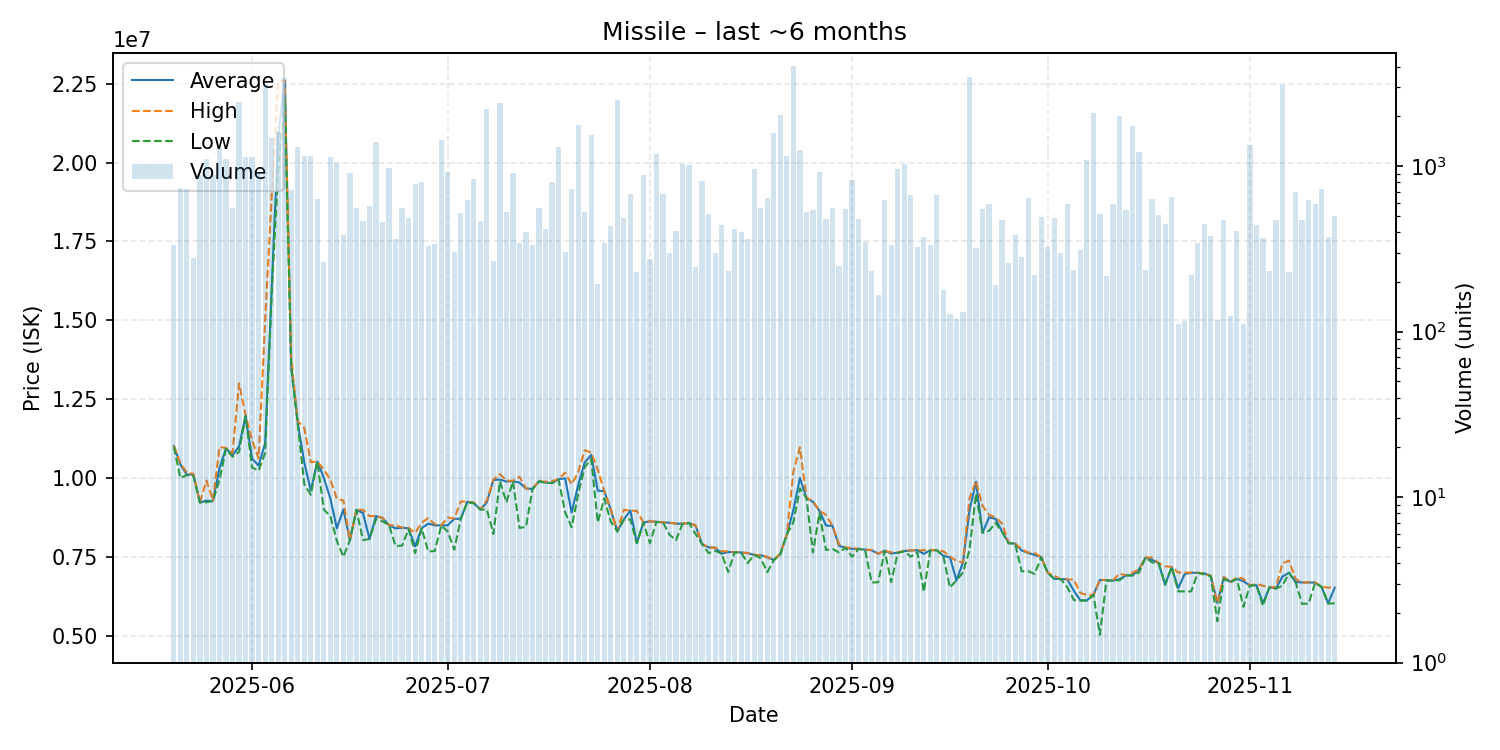

Values plotted in this chart, from the file beside it:
date, average, highest, lowest, order_count, volume
2025-05-20, 11010000, 11020000, 10980000, 63, 335
2025-05-21, 10430000, 10470000, 10000000, 103, 737
2025-05-22, 10100000, 10160000, 10090000, 69, 727
2025-05-23, 10110000, 10130000, 10060000, 49, 280
2025-05-24, 9220000, 9220000, 9220000, 58, 882
2025-05-25, 9279000, 9919000, 9229000, 112, 1110
2025-05-26, 9267000, 9278000, 9266000, 84, 887
2025-05-27, 10310000, 10980000, 9937000, 102, 1285
2025-05-28, 10940000, 10950000, 10920000, 81, 1099
2025-05-29, 10720000, 10790000, 10670000, 80, 562
2025-05-30, 11000000, 13000000, 10830000, 123, 2434
2025-05-31, 11960000, 12000000, 11960000, 89, 1143
2025-06-01, 10610000, 11190000, 10330000, 143, 1137
2025-06-02, 10390000, 10620000, 10230000, 110, 926
2025-06-03, 11100000, 15000000, 10790000, 146, 3118
2025-06-04, 15965000, 18920000, 15790000, 154, 1482
2025-06-05, 20870000, 22580000, 19770000, 145, 1602
2025-06-06, 22600000, 22600000, 21990000, 196, 3417
2025-06-07, 13550000, 13800000, 13480000, 89, 714
2025-06-08, 11750000, 11800000, 11710000, 125, 1308
2025-06-09, 10490000, 11580000, 9800000, 95, 1152
2025-06-10, 9597000, 10500000, 9464000, 105, 1150
2025-06-11, 10520000, 10520000, 10520000, 68, 633
2025-06-12, 9999000, 10260000, 9000000, 52, 263
2025-06-13, 9350000, 9945000, 8787000, 95, 1144
2025-06-14, 8400000, 9333000, 8000000, 88, 1050
2025-06-15, 9001000, 9282000, 7500000, 80, 382
2025-06-16, 8023000, 8023000, 8023000, 90, 916
2025-06-17, 8987000, 8989000, 8987000, 100, 562
2025-06-18, 8886000, 8985000, 8031000, 119, 468
2025-06-19, 8066000, 8791000, 8061000, 90, 572
2025-06-20, 8787000, 8789000, 8700000, 64, 1405
2025-06-21, 8731000, 8733000, 8621000, 77, 462
2025-06-22, 8500000, 8500000, 8500000, 58, 981
2025-06-23, 8400000, 8500000, 7839000, 68, 363
2025-06-24, 8417000, 8420000, 7853000, 73, 562
2025-06-25, 8404000, 8414000, 8380000, 77, 485
2025-06-26, 7825000, 8254000, 7613000, 72, 785
2025-06-27, 8406000, 8576000, 8404000, 74, 805
2025-06-28, 8550000, 8726000, 7668000, 55, 331
2025-06-29, 8496000, 8532000, 7680000, 66, 341
2025-06-30, 8491000, 8492000, 8489000, 77, 1432
2025-07-01, 8497000, 8742000, 8300000, 83, 920
2025-07-02, 8701000, 8710000, 7725000, 49, 302
2025-07-03, 8703000, 9252000, 8699000, 73, 523
2025-07-04, 9242000, 9243000, 9240000, 71, 628
2025-07-05, 9196000, 9222000, 9194000, 62, 838
2025-07-06, 8998000, 8999000, 8993000, 64, 467
2025-07-07, 9228000, 9290000, 8998000, 115, 2230
2025-07-08, 9940000, 9948000, 8221000, 60, 269
2025-07-09, 9945000, 10120000, 9891000, 124, 2414
2025-07-10, 9886000, 9914000, 9224000, 71, 526
2025-07-11, 9897000, 9909000, 9892000, 70, 914
2025-07-12, 9850000, 10040000, 8410000, 70, 342
2025-07-13, 9660000, 9662000, 8451000, 53, 398
2025-07-14, 9652000, 9667000, 9648000, 49, 335
2025-07-15, 9893000, 9893000, 9893000, 41, 560
2025-07-16, 9848000, 9880000, 9846000, 67, 418
2025-07-17, 9840000, 9896000, 9834000, 51, 801
2025-07-18, 9959000, 9961000, 9948000, 98, 1298
... 119 more rows
